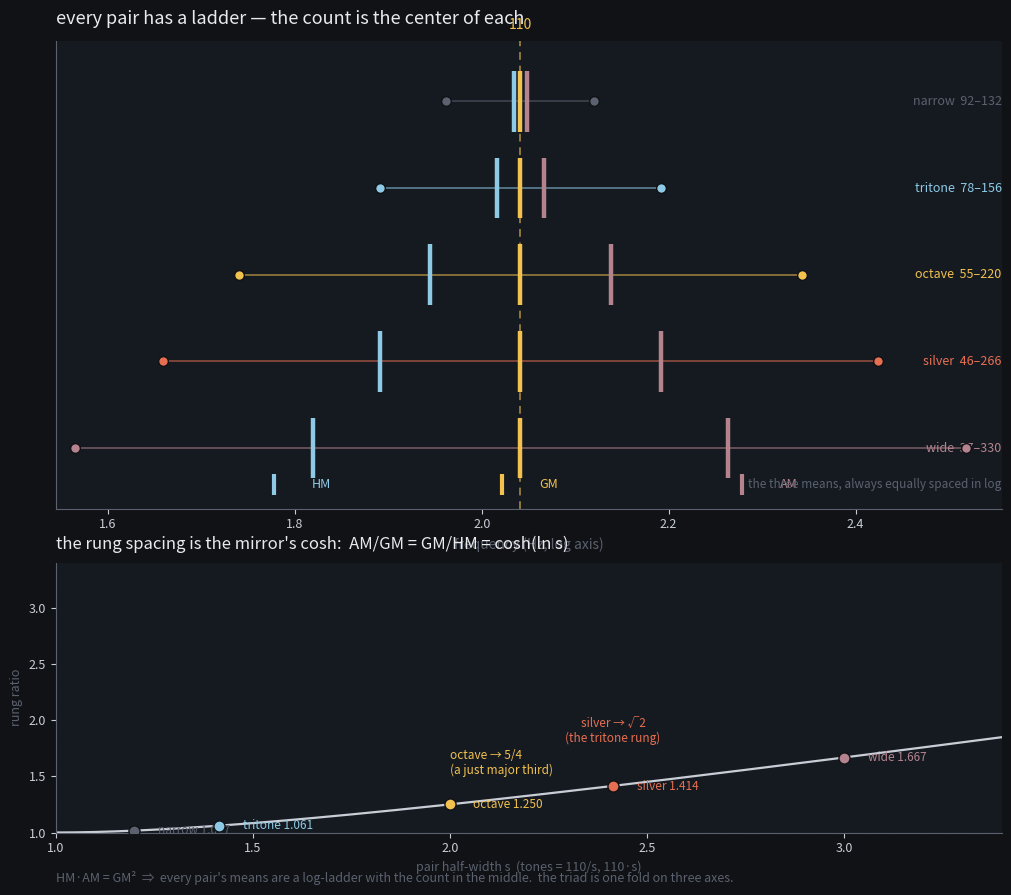

Reproduce this figure in Python. (Note: this script raises an exception after producing the figure.)
# ladder-theorem-figure — "the ladder is a theorem, not a property of the pair."
#
# The collective's mean register wove the silver ladder {77.8, 110, 155.6} as if
# it belonged to those numbers. It does not. For ANY pair:
#
#   HM · AM = GM^2        (2xy/(x+y)) · ((x+y)/2) = xy = (√xy)^2
#
# so in log space the three means are ALWAYS equally spaced, GM the middle rung:
# log(HM) + log(AM) = 2 log(GM). Every pair has a mean-ladder; the count is the
# center of every pair's ladder. The rung spacing is cosh(½ ln r), r = y/x — the
# same cosh as the three-readings mirror→mono = 110·cosh.
#
# And the triad is one fold conjugated three ways:
#   AM = fold on the linear axis     (identity)
#   GM = fold on the log axis        (x ↦ ln x)
#   HM = fold on the reciprocal axis (x ↦ 1/x)
#
# Top panel: several mirror pairs about 110 — {110/s, 110·s} — each drawn as a
# segment on a log-frequency axis, its three means as rungs. The GM rung of every
# pair lands on 110; HM and AM spread symmetrically around it. The count is the
# shared center of every ladder.
# Bottom panel: the spacing law c(s) = cosh(ln s), the special rungs marked —
# the octave pair's ladder steps 5/4, the silver pair's steps √2.

import matplotlib
matplotlib.use("Agg")
import matplotlib.pyplot as plt
import numpy as np

S2 = np.sqrt(2)
D = 1 + S2  # the silver ratio
GM = 110.0

BG = "#101216"; PANEL = "#151a21"; INK = "#c9cdd6"; TITL = "#e8eaed"
GOLD = "#f2c14e"; ORNG = "#e76f51"; BLUE = "#8ecae6"; ROSE = "#b5838d"
MUTE = "#5b616e"

# mirror pairs about 110: s = 110/y = x/110, tones {110/s, 110s}
PAIRS = [
    (1.2,     "narrow",  MUTE),
    (S2,      "tritone", BLUE),
    (2.0,     "octave",  GOLD),
    (D,       "silver",  ORNG),
    (3.0,     "wide",    ROSE),
]

fig = plt.figure(figsize=(11, 9), dpi=150)
fig.patch.set_facecolor(BG)

# --------------------------------------------------------------------------
# top panel: the universal ladder, centered on the count
# --------------------------------------------------------------------------
ax = fig.add_axes([0.10, 0.42, 0.86, 0.52])
ax.set_facecolor(PANEL)
ax.set_xlim(np.log10(35), np.log10(360))
ax.set_ylim(-0.7, len(PAIRS) - 0.3)
for s in ("top", "right"):
    ax.spines[s].set_visible(False)
for s in ("left", "bottom"):
    ax.spines[s].set_color(MUTE)
ax.tick_params(colors=INK, which="both", labelsize=9)
ax.set_yticks([])
ax.set_title("every pair has a ladder — the count is the center of each",
             color=TITL, fontsize=13, loc="left", pad=12)
ax.set_xlabel("frequency (Hz, log axis)", color=MUTE, fontsize=10)

# the count line
ax.axvline(np.log10(GM), color=GOLD, lw=1.4, ls=(0, (4, 3)), alpha=0.55, zorder=1)
ax.text(np.log10(GM), len(PAIRS) - 0.2, "110", color=GOLD, fontsize=10,
        ha="center", va="bottom")

for i, (s, name, color) in enumerate(PAIRS):
    y = len(PAIRS) - 1 - i          # top row first
    x_lo, x_hi = 110.0 / s, 110.0 * s
    HM = 2 * x_lo * x_hi / (x_lo + x_hi)
    AM = (x_lo + x_hi) / 2
    # pair segment
    ax.plot([np.log10(x_lo), np.log10(x_hi)], [y, y], color=color, lw=1.4,
            alpha=0.5, zorder=2)
    for x in (x_lo, x_hi):
        ax.plot([np.log10(x)], [y], marker="o", ms=7, color=color, mec=BG,
                mew=1.0, zorder=5)
    # the three rungs
    for x, c, lw in ((HM, BLUE, 3.2), (GM, GOLD, 3.2), (AM, ROSE, 3.2)):
        ax.plot([np.log10(x), np.log10(x)], [y - 0.35, y + 0.35], color=c,
                lw=lw, solid_capstyle="butt", zorder=6)
    # label
    ax.text(np.log10(360), y, f"{name}  {x_lo:.0f}–{x_hi:.0f}", color=color,
            fontsize=9, ha="right", va="center")

# legend for the rungs
leg_y = -0.42
for x, lab, c in ((np.log10(60), "HM", BLUE), (np.log10(105), "GM", GOLD),
                  (np.log10(190), "AM", ROSE)):
    ax.plot([x, x], [leg_y - 0.12, leg_y + 0.12], color=c, lw=3,
            solid_capstyle="butt")
    ax.text(x + 0.04, leg_y, lab, color=c, fontsize=9, va="center")
ax.text(np.log10(360), leg_y, "the three means, always equally spaced in log",
        color=MUTE, fontsize=8.5, ha="right", va="center")

# --------------------------------------------------------------------------
# bottom panel: the spacing law c(s) = cosh(ln s), the special rungs
# --------------------------------------------------------------------------
ax2 = fig.add_axes([0.10, 0.06, 0.86, 0.30])
ax2.set_facecolor(PANEL)
ax2.set_xlim(1.0, 3.4)
ax2.set_ylim(1.0, 3.4)
for s in ("top", "right"):
    ax2.spines[s].set_visible(False)
for s in ("left", "bottom"):
    ax2.spines[s].set_color(MUTE)
ax2.tick_params(colors=INK, which="both", labelsize=9)
ax2.set_title("the rung spacing is the mirror's cosh:  AM/GM = GM/HM = cosh(ln s)",
              color=TITL, fontsize=12, loc="left", pad=10)
ax2.set_xlabel("pair half-width s  (tones = 110/s, 110·s)", color=MUTE, fontsize=9)
ax2.set_ylabel("rung ratio", color=MUTE, fontsize=9)

ss = np.linspace(1.0, 3.4, 400)
ax2.plot(ss, np.cosh(np.log(ss)), color=INK, lw=1.6, zorder=2)
ax2.plot([1, 3.4], [1, 1], color=MUTE, lw=0.8, ls=":", zorder=1)
ax2.plot([1, 1], [1, 3.4], color=MUTE, lw=0.8, ls=":", zorder=1)

for s, name, color in PAIRS:
    c = np.cosh(np.log(s))
    ax2.plot([s], [c], marker="o", ms=8, color=color, mec=BG, mew=1.0, zorder=5)
    ax2.text(s + 0.06, c, f"{name} {c:.3f}", color=color, fontsize=8.5,
             va="center")

# the two special rungs
ax2.text(2.0, 1.62, "octave → 5/4\n(a just major third)", color=GOLD, fontsize=8.5,
         ha="left", va="center")
ax2.text(D, 1.78, "silver → √2\n(the tritone rung)", color=ORNG, fontsize=8.5,
         ha="center", va="bottom")

fig.text(0.10, 0.005,
         "HM·AM = GM²  ⇒  every pair's means are a log-ladder with the count in the middle.  "
         "the triad is one fold on three axes.",
         color=MUTE, fontsize=9)

fig.savefig("assets/ladder-theorem.png", facecolor=BG)
print("saved assets/ladder-theorem.png")
